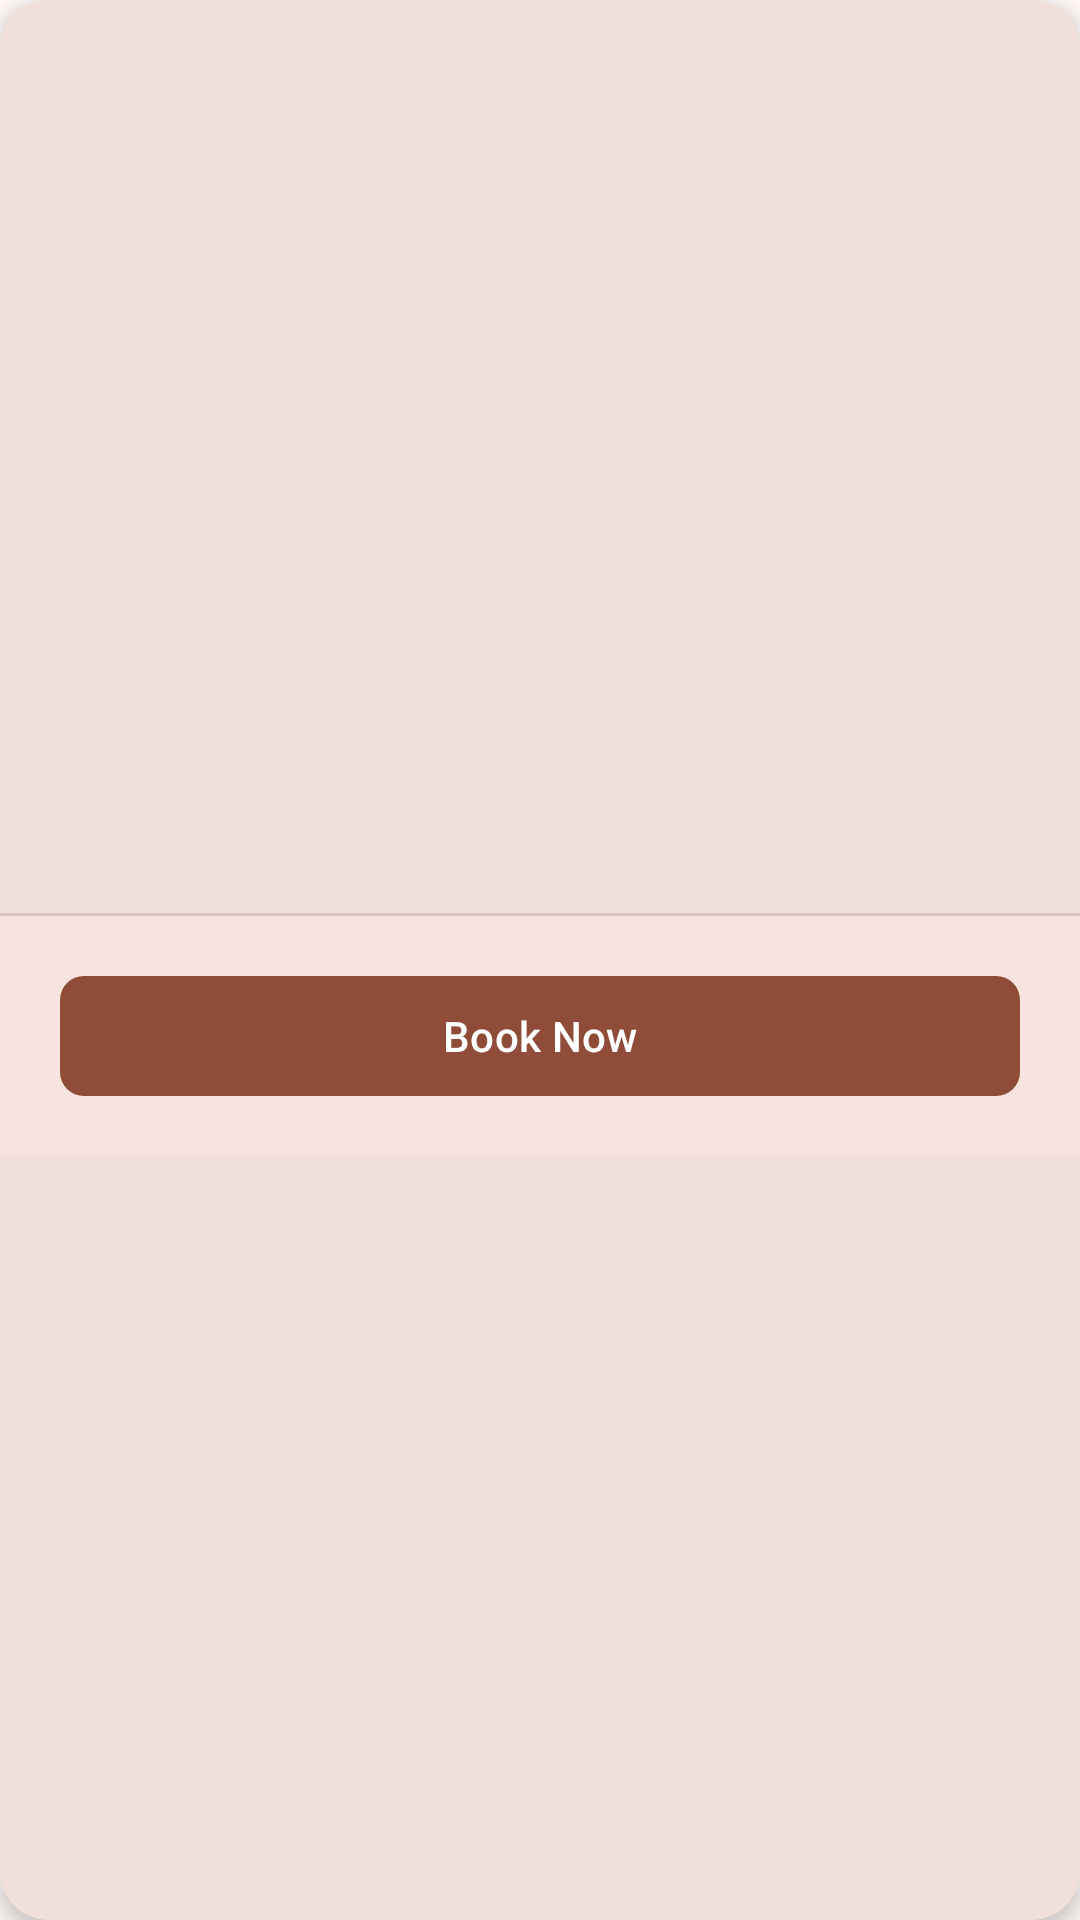

This screen was rendered from an Android layout file. Write that file and the resources it references.
<!-- AndroidManifest.xml: application theme Theme.PetApp -->
<!-- res/layout/service_item_layout.xml -->
<?xml version="1.0" encoding="utf-8"?>
<com.google.android.material.card.MaterialCardView
    xmlns:android="http://schemas.android.com/apk/res/android"
    xmlns:app="http://schemas.android.com/apk/res-auto"
    android:layout_width="match_parent"
    android:layout_height="wrap_content"
    android:layout_margin="8dp"
    app:cardElevation="4dp"
    app:cardCornerRadius="16dp"
    style="?attr/materialCardViewFilledStyle">

    <LinearLayout
        android:layout_width="match_parent"
        android:layout_height="wrap_content"
        android:orientation="vertical">

        
        <LinearLayout
            android:layout_width="match_parent"
            android:layout_height="wrap_content"
            android:orientation="vertical"
            android:padding="16dp">

            
            <LinearLayout
                android:layout_width="match_parent"
                android:layout_height="wrap_content"
                android:orientation="horizontal"
                android:baselineAligned="false">



                <TextView
                    android:id="@+id/serviceTitle"
                    android:layout_width="wrap_content"
                    android:layout_height="wrap_content"
                    android:layout_weight="1"
                    android:textAppearance="?attr/textAppearanceTitleLarge"
                    android:textStyle="bold"/>
                
                <TextView
                    android:id="@+id/servicePrice"
                    android:layout_width="wrap_content"
                    android:layout_height="wrap_content"
                    android:textAppearance="?attr/textAppearanceTitleLarge"
                    android:textColor="?attr/colorPrimary"
                    android:textStyle="bold"/>
            </LinearLayout>
            <TextView
                android:id="@+id/serviceDescription"
                android:layout_width="wrap_content"
                android:layout_height="wrap_content"
                android:layout_marginTop="8dp"
                android:textAppearance="?attr/textAppearanceBodyMedium"
                android:textColor="?attr/colorOnSurfaceVariant"/>

            
            <ImageView
                android:id="@+id/serviceIcon"
                android:layout_width="match_parent"
                android:layout_height="200dp"
                android:layout_marginTop="16dp"
                android:scaleType="centerInside"/>
        </LinearLayout>

        
        <com.google.android.material.divider.MaterialDivider
            android:layout_width="match_parent"
            android:layout_height="1dp"/>

        
        <FrameLayout
            android:layout_width="match_parent"
            android:layout_height="wrap_content"
            android:background="?attr/colorSurfaceContainerHigh"
            android:padding="16dp">

            <com.google.android.material.button.MaterialButton
                android:id="@+id/bookServiceButton"
                style="@style/Widget.Material3.Button.IconButton.Filled"
                android:layout_width="match_parent"
                android:layout_height="wrap_content"
                app:cornerRadius="8dp"
                android:text="Book Now"
                android:textAllCaps="false"/>
        </FrameLayout>
    </LinearLayout>
</com.google.android.material.card.MaterialCardView>
<!-- resources referenced by this layout -->
<resources>
  <style name="Theme.PetApp" parent="Base.Theme.PetApp" />
  <color name="md_theme_primary">#8F4C38</color>
  <color name="md_theme_onPrimary">#FFFFFF</color>
  <color name="md_theme_primaryContainer">#FFDBD1</color>
  <color name="md_theme_onPrimaryContainer">#3A0B01</color>
  <color name="md_theme_secondary">#77574E</color>
  <color name="md_theme_onSecondary">#FFFFFF</color>
  <color name="md_theme_secondaryContainer">#FFDBD1</color>
  <color name="md_theme_onSecondaryContainer">#2C150F</color>
  <color name="md_theme_tertiary">#6C5D2F</color>
  <color name="md_theme_onTertiary">#FFFFFF</color>
  <color name="md_theme_tertiaryContainer">#F5E1A7</color>
  <color name="md_theme_onTertiaryContainer">#231B00</color>
  <color name="md_theme_error">#BA1A1A</color>
  <color name="md_theme_onError">#FFFFFF</color>
  <color name="md_theme_errorContainer">#FFDAD6</color>
  <color name="md_theme_onErrorContainer">#410002</color>
  <color name="md_theme_background">#FFF8F6</color>
  <color name="md_theme_onBackground">#231917</color>
  <color name="md_theme_surface">#FFF8F6</color>
  <color name="md_theme_onSurface">#231917</color>
  <color name="md_theme_surfaceVariant">#F5DED8</color>
  <color name="md_theme_onSurfaceVariant">#53433F</color>
  <color name="md_theme_outline">#85736E</color>
  <color name="md_theme_outlineVariant">#D8C2BC</color>
  <color name="md_theme_inverseSurface">#392E2B</color>
  <color name="md_theme_inverseOnSurface">#FFEDE8</color>
  <color name="md_theme_inversePrimary">#FFB5A0</color>
  <color name="md_theme_primaryFixed">#FFDBD1</color>
  <color name="md_theme_onPrimaryFixed">#3A0B01</color>
  <color name="md_theme_primaryFixedDim">#FFB5A0</color>
  <color name="md_theme_onPrimaryFixedVariant">#723523</color>
  <color name="md_theme_secondaryFixed">#FFDBD1</color>
  <color name="md_theme_onSecondaryFixed">#2C150F</color>
  <color name="md_theme_secondaryFixedDim">#E7BDB2</color>
  <color name="md_theme_onSecondaryFixedVariant">#5D4037</color>
  <color name="md_theme_tertiaryFixed">#F5E1A7</color>
  <color name="md_theme_onTertiaryFixed">#231B00</color>
  <color name="md_theme_tertiaryFixedDim">#D8C58D</color>
  <color name="md_theme_onTertiaryFixedVariant">#534619</color>
  <color name="md_theme_surfaceDim">#E8D6D2</color>
  <color name="md_theme_surfaceBright">#FFF8F6</color>
  <color name="md_theme_surfaceContainerLowest">#FFFFFF</color>
  <color name="md_theme_surfaceContainerLow">#FFF1ED</color>
  <color name="md_theme_surfaceContainer">#FCEAE5</color>
  <color name="md_theme_surfaceContainerHigh">#F7E4E0</color>
  <color name="md_theme_surfaceContainerHighest">#F1DFDA</color>
</resources>
